Image classification data set "dataset" (socheadev/mite_research_project on GitHub). Class labels (5): alcohol, blood, graphic violence, sexual, traffic accident.

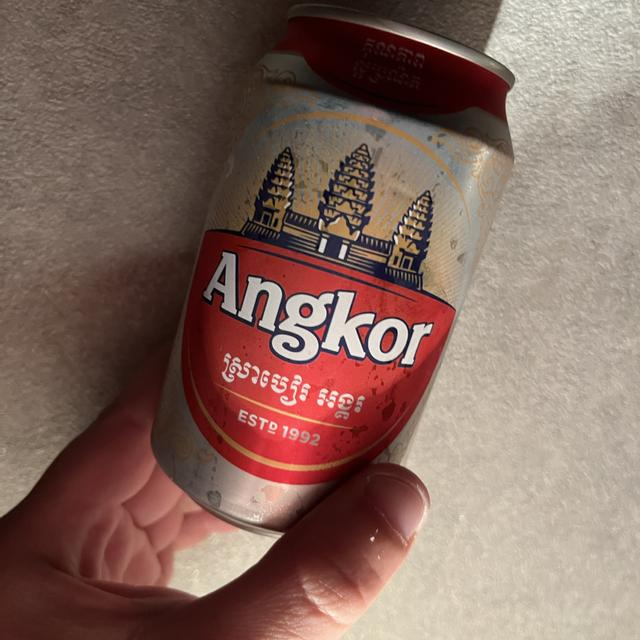
Label: alcohol

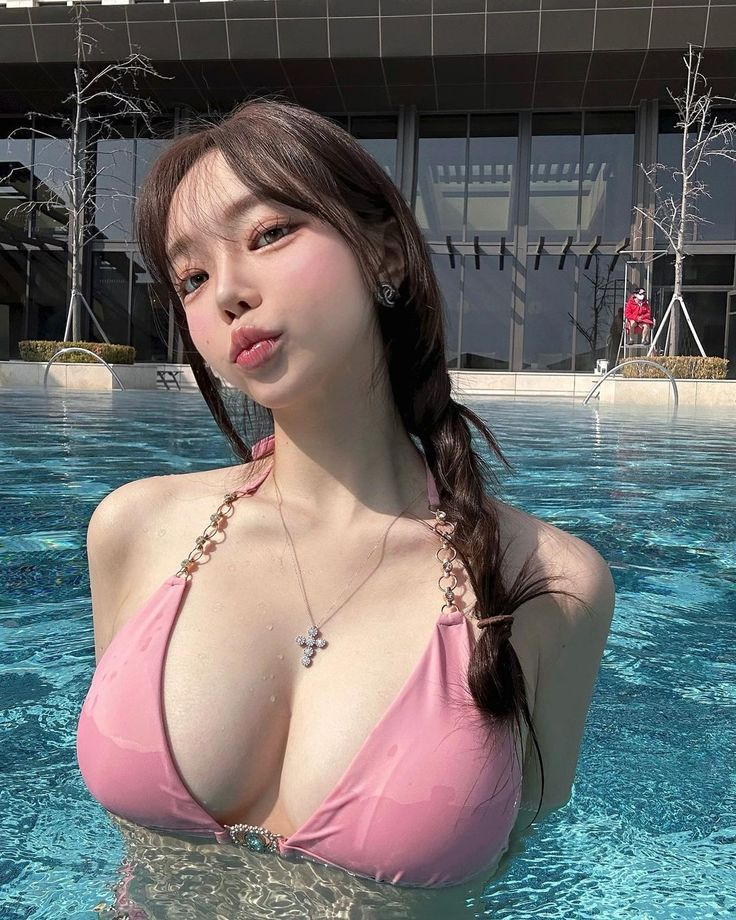
Label: sexual

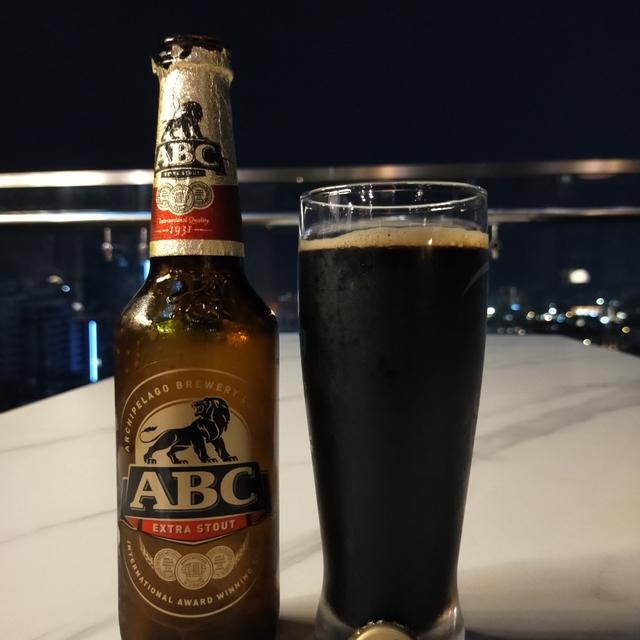
Label: alcohol

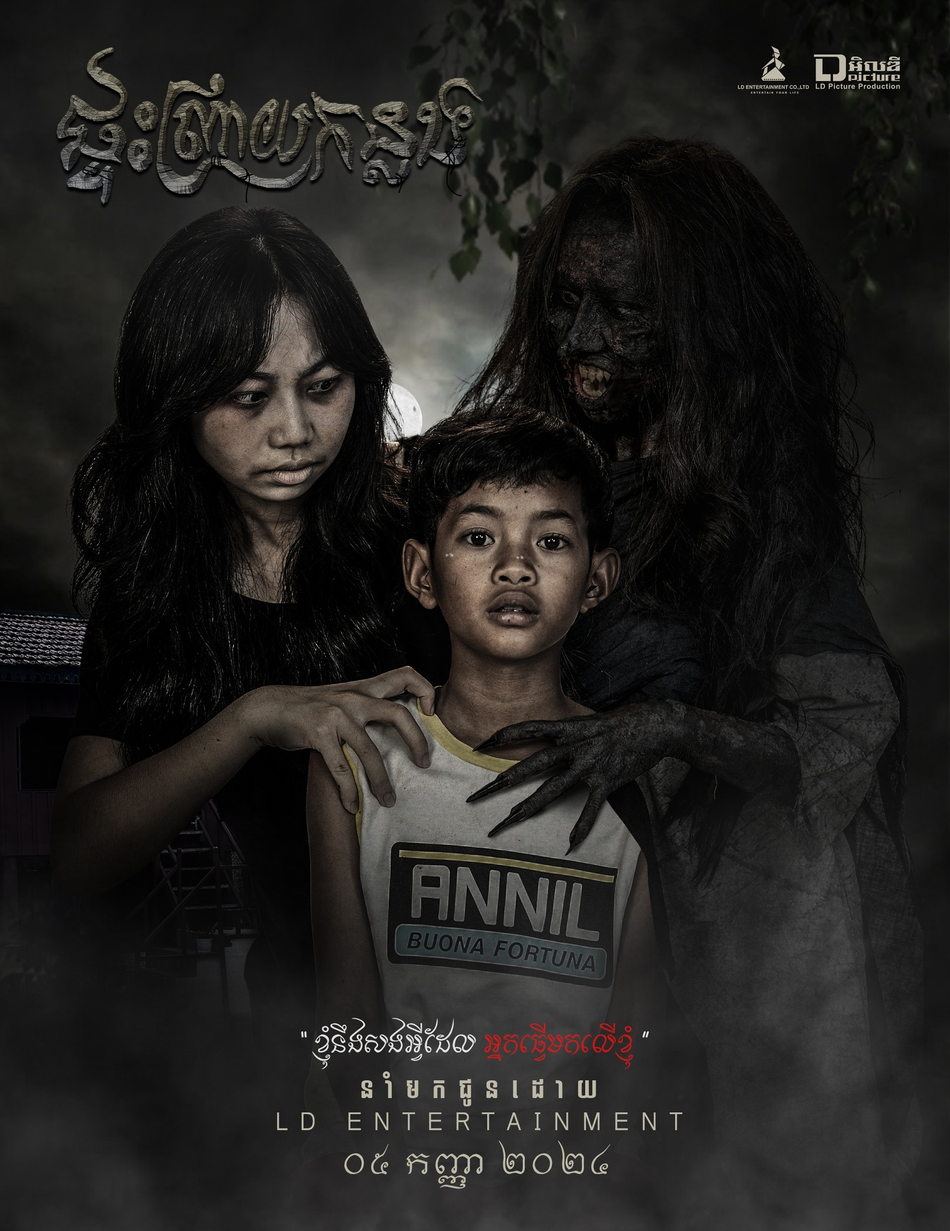
Label: graphic violence

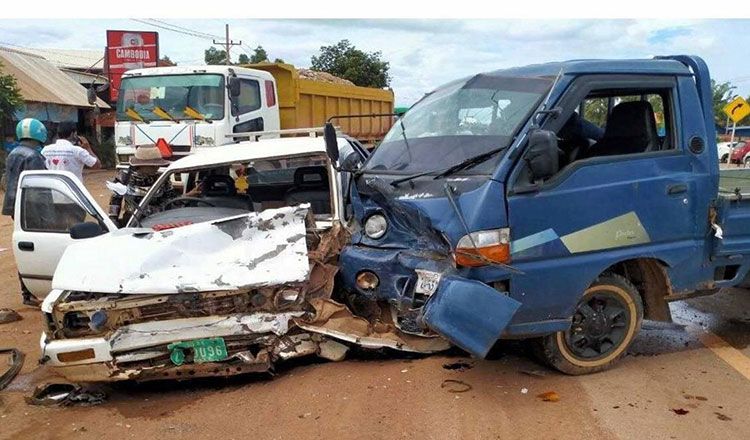
Label: traffic accident

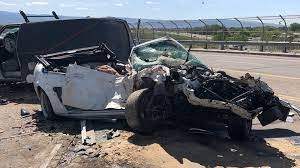
Label: traffic accident
